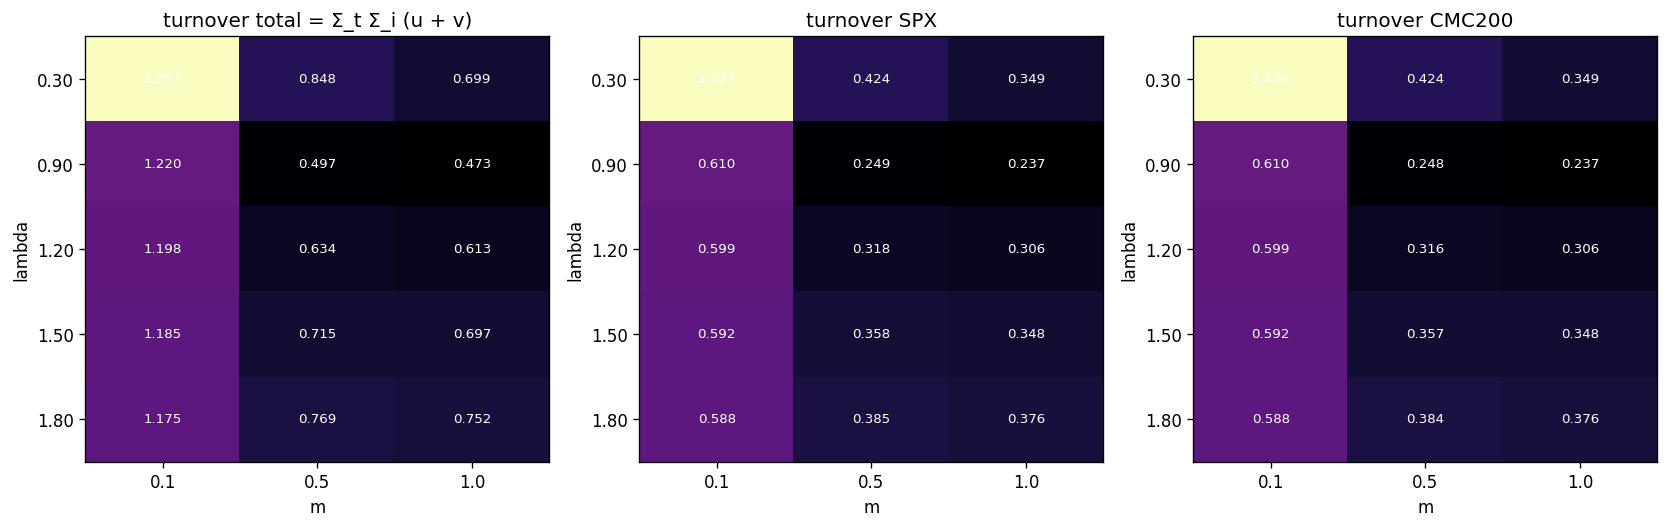

The file beside this chart, header and first rows:
lambda, m, turnover_total, turnover_SPX, turnover_CMC200
0.3, 0.1, 2.953, 1.477, 1.476
0.3, 0.5, 0.8478, 0.424, 0.4238
0.3, 1.0, 0.6987, 0.3494, 0.3493
0.9, 0.1, 1.22, 0.6102, 0.6101
0.9, 0.5, 0.4969, 0.2486, 0.2483
0.9, 1.0, 0.4734, 0.2367, 0.2367
1.2, 0.1, 1.198, 0.5989, 0.5989
1.2, 0.5, 0.6343, 0.318, 0.3163
1.2, 1.0, 0.6129, 0.3065, 0.3065
1.5, 0.1, 1.185, 0.5923, 0.5923
1.5, 0.5, 0.7152, 0.3584, 0.3568
1.5, 1.0, 0.6967, 0.3484, 0.3483
1.8, 0.1, 1.175, 0.5877, 0.5877
1.8, 0.5, 0.7686, 0.3849, 0.3837
1.8, 1.0, 0.7524, 0.3762, 0.3762
